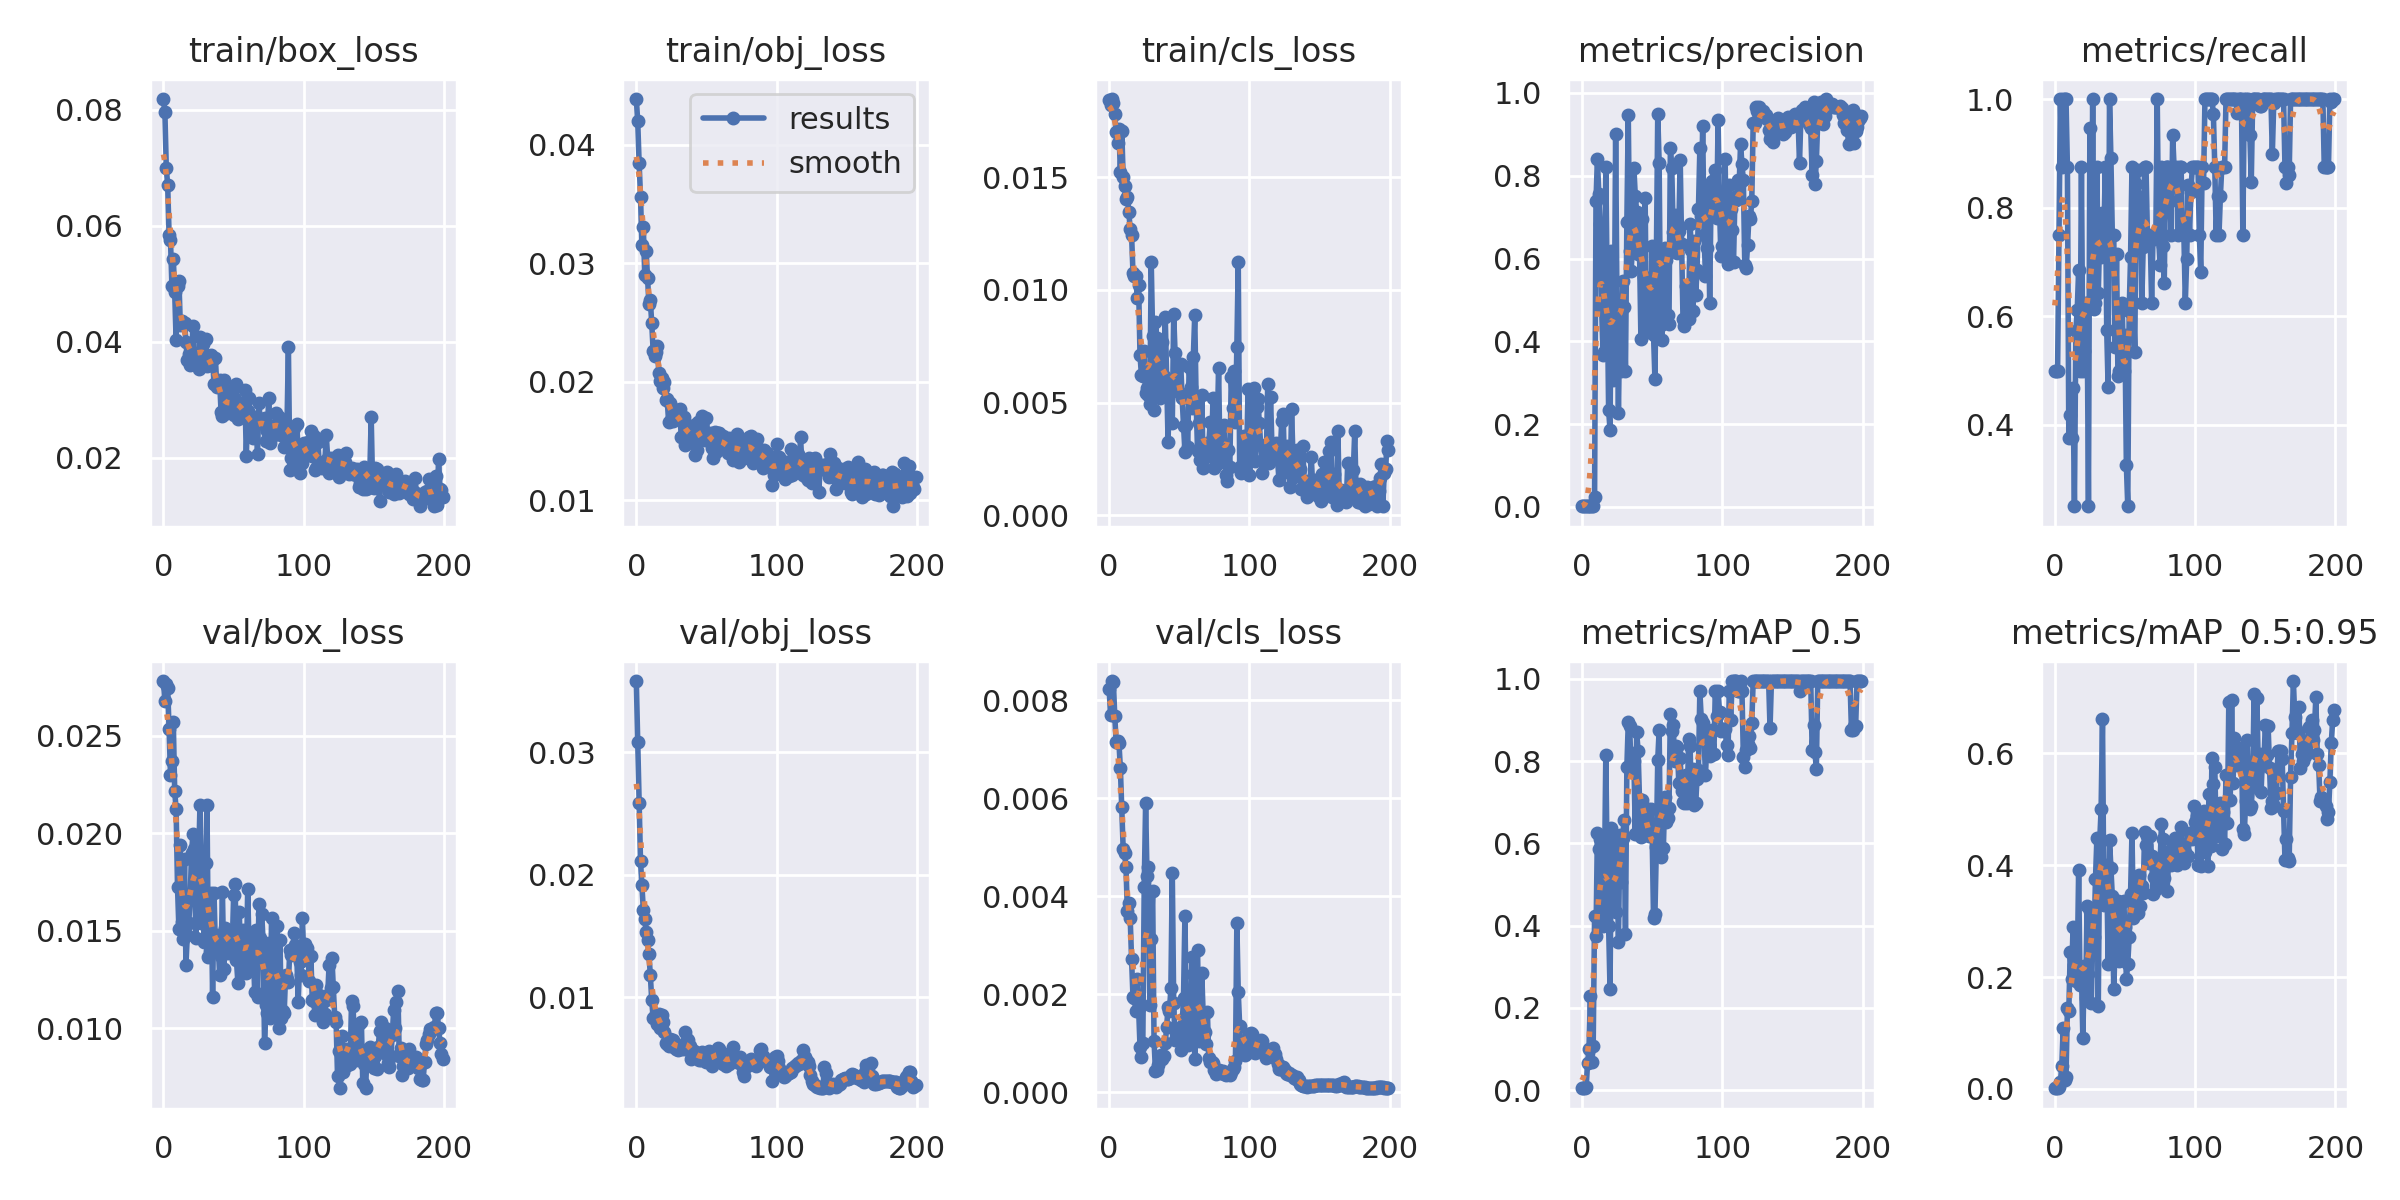

The table this chart was drawn from, first rows:
epoch, train/box_loss, train/obj_loss, train/cls_loss, metrics/precision, metrics/recall, metrics/mAP_0.5, metrics/mAP_0.5:0.95, val/box_loss, val/obj_loss, val/cls_loss, x/lr0, x/lr1, x/lr2
0, 0.08182, 0.04385, 0.01843, 0.001855, 0.5, 0.004848, 0.00144, 0.02781, 0.03584, 0.008228, 0.0973, 0.0003, 0.0003
1, 0.07957, 0.04199, 0.01818, 0.001765, 0.5, 0.004635, 0.002151, 0.02678, 0.03082, 0.007703, 0.0937, 0.0006965, 0.0006965
2, 0.06997, 0.03849, 0.01846, 0.001688, 0.5, 0.004992, 0.001288, 0.02764, 0.02585, 0.008392, 0.09009, 0.001089, 0.001089
3, 0.06692, 0.03562, 0.01827, 0.002535, 0.75, 0.007435, 0.002869, 0.02743, 0.02112, 0.00838, 0.08648, 0.001478, 0.001478
4, 0.05843, 0.03152, 0.01782, 0.003386, 1, 0.06568, 0.01312, 0.02535, 0.0192, 0.007684, 0.08286, 0.001862, 0.001862
5, 0.05748, 0.03303, 0.01699, 0.002969, 0.875, 0.09971, 0.04127, 0.02298, 0.01715, 0.007147, 0.07924, 0.002243, 0.002243
6, 0.04965, 0.02903, 0.01652, 0.003335, 1, 0.2286, 0.1088, 0.02372, 0.01643, 0.007159, 0.07562, 0.00262, 0.00262
7, 0.05431, 0.03103, 0.01713, 0.003336, 1, 0.06801, 0.01603, 0.02568, 0.01537, 0.007129, 0.07199, 0.002993, 0.002993
8, 0.04847, 0.02874, 0.01523, 0.00336, 1, 0.1062, 0.02141, 0.02216, 0.01468, 0.006616, 0.06836, 0.003361, 0.003361
9, 0.04022, 0.02654, 0.01707, 0.02462, 0.875, 0.4238, 0.144, 0.02122, 0.01354, 0.005823, 0.06473, 0.003726, 0.003726
10, 0.04966, 0.02685, 0.01501, 0.7384, 0.375, 0.3748, 0.1396, 0.01723, 0.01179, 0.004971, 0.06109, 0.004087, 0.004087
11, 0.05049, 0.02492, 0.01462, 0.8406, 0.4172, 0.6254, 0.2457, 0.01507, 0.009743, 0.00488, 0.05744, 0.004444, 0.004444
12, 0.04287, 0.02261, 0.01401, 0.7567, 0.375, 0.5873, 0.1975, 0.01941, 0.008267, 0.004596, 0.0538, 0.004797, 0.004797
13, 0.04346, 0.02214, 0.01412, 0.6829, 0.4682, 0.6115, 0.289, 0.01546, 0.00846, 0.003693, 0.05015, 0.005146, 0.005146
14, 0.04297, 0.02249, 0.01347, 0.4855, 0.25, 0.4342, 0.2225, 0.01459, 0.008353, 0.003864, 0.04649, 0.005491, 0.005491
15, 0.04327, 0.02303, 0.0127, 0.3659, 0.5725, 0.4002, 0.1928, 0.01867, 0.007781, 0.003555, 0.04283, 0.005832, 0.005832
16, 0.03998, 0.02075, 0.01243, 0.3749, 0.6119, 0.5048, 0.2126, 0.01325, 0.008671, 0.00271, 0.03917, 0.006169, 0.006169
17, 0.03681, 0.02002, 0.01074, 0.8201, 0.6852, 0.8144, 0.391, 0.01476, 0.007459, 0.001935, 0.0355, 0.006502, 0.006502
18, 0.03778, 0.02031, 0.0106, 0.5156, 0.5, 0.5364, 0.1855, 0.0154, 0.008524, 0.001924, 0.03183, 0.006832, 0.006832
19, 0.03587, 0.01944, 0.01063, 0.2335, 0.875, 0.3987, 0.2069, 0.0166, 0.007956, 0.001654, 0.02816, 0.007157, 0.007157
20, 0.03713, 0.01999, 0.009643, 0.1871, 0.5, 0.2453, 0.09092, 0.019, 0.007185, 0.002315, 0.02448, 0.007478, 0.007478
21, 0.04275, 0.01843, 0.01021, 0.6189, 0.5358, 0.6369, 0.2195, 0.01994, 0.006278, 0.001715, 0.0208, 0.007796, 0.007796
22, 0.03705, 0.01852, 0.007111, 0.3067, 0.625, 0.4747, 0.1621, 0.0192, 0.006199, 0.0009285, 0.01711, 0.008109, 0.008109
23, 0.03709, 0.01662, 0.006222, 0.4042, 0.625, 0.6158, 0.327, 0.01464, 0.005981, 0.0007057, 0.01342, 0.008418, 0.008418
24, 0.03734, 0.01822, 0.006174, 0.9009, 0.25, 0.4334, 0.2062, 0.01864, 0.00656, 0.0009941, 0.009724, 0.008724, 0.008724
25, 0.0353, 0.01678, 0.007271, 0.4662, 0.947, 0.6192, 0.318, 0.01846, 0.006523, 0.004187, 0.008762, 0.008762, 0.008762
26, 0.04086, 0.01668, 0.005411, 0.2266, 0.625, 0.3608, 0.153, 0.02145, 0.006545, 0.005893, 0.008762, 0.008762, 0.008762
27, 0.03844, 0.0175, 0.005661, 0.4764, 1, 0.6208, 0.2643, 0.01541, 0.005953, 0.004404, 0.008713, 0.008713, 0.008713
28, 0.03961, 0.01739, 0.005329, 0.3287, 0.6138, 0.5058, 0.2713, 0.01691, 0.005796, 0.004593, 0.008663, 0.008663, 0.008663
29, 0.03712, 0.01763, 0.004918, 0.5467, 0.625, 0.6143, 0.3757, 0.0144, 0.006105, 0.001787, 0.008614, 0.008614, 0.008614
30, 0.04036, 0.01707, 0.01124, 0.4837, 0.875, 0.6575, 0.4481, 0.01847, 0.005667, 0.003134, 0.008564, 0.008564, 0.008564
31, 0.03586, 0.01772, 0.007932, 0.3293, 0.6429, 0.3806, 0.1492, 0.02145, 0.00586, 0.004114, 0.008515, 0.008515, 0.008515
32, 0.03698, 0.01529, 0.004667, 0.6886, 0.75, 0.7867, 0.4422, 0.01365, 0.005744, 0.001046, 0.008466, 0.008466, 0.008466
33, 0.03594, 0.01665, 0.008589, 0.9476, 0.709, 0.8943, 0.4998, 0.01393, 0.006112, 0.0004284, 0.008416, 0.008416, 0.008416
34, 0.03773, 0.01705, 0.007883, 0.6178, 0.7895, 0.8852, 0.6619, 0.01691, 0.005802, 0.0004437, 0.008367, 0.008367, 0.008367
35, 0.03704, 0.01466, 0.006505, 0.5705, 0.75, 0.7751, 0.3298, 0.01161, 0.00713, 0.000552, 0.008317, 0.008317, 0.008317
36, 0.03272, 0.01621, 0.005188, 0.6247, 0.875, 0.7833, 0.3397, 0.01694, 0.006569, 0.0006851, 0.008268, 0.008268, 0.008268
37, 0.03713, 0.01514, 0.005636, 0.8194, 0.575, 0.8006, 0.4006, 0.01409, 0.00654, 0.0007584, 0.008218, 0.008218, 0.008218
38, 0.03216, 0.01612, 0.007674, 0.7516, 0.4688, 0.624, 0.2237, 0.01477, 0.005989, 0.0006722, 0.008169, 0.008169, 0.008169
39, 0.03232, 0.01545, 0.00616, 0.7135, 1, 0.87, 0.4451, 0.01428, 0.004938, 0.000737, 0.008119, 0.008119, 0.008119
40, 0.03338, 0.01547, 0.008785, 0.6105, 0.8909, 0.8248, 0.3945, 0.01271, 0.005296, 0.001, 0.00807, 0.00807, 0.00807
41, 0.02794, 0.01635, 0.005926, 0.6213, 0.75, 0.7075, 0.3443, 0.01369, 0.005613, 0.001331, 0.00802, 0.00802, 0.00802
42, 0.02718, 0.0138, 0.003254, 0.4064, 0.75, 0.6154, 0.1786, 0.01696, 0.00549, 0.001743, 0.007971, 0.007971, 0.007971
43, 0.03344, 0.01426, 0.006021, 0.6949, 0.5427, 0.7061, 0.2523, 0.01303, 0.005348, 0.001662, 0.007921, 0.007921, 0.007921
44, 0.0286, 0.01656, 0.005817, 0.5549, 0.7154, 0.6843, 0.3294, 0.01511, 0.005087, 0.002119, 0.007872, 0.007872, 0.007872
45, 0.0276, 0.01508, 0.004076, 0.7473, 0.49, 0.6498, 0.3357, 0.01484, 0.004868, 0.004474, 0.007822, 0.007822, 0.007822
46, 0.02811, 0.01567, 0.008908, 0.4229, 0.5, 0.6283, 0.2296, 0.01385, 0.004836, 0.001826, 0.007772, 0.007772, 0.007772
47, 0.03053, 0.0171, 0.007182, 0.5194, 0.5, 0.6847, 0.3326, 0.01482, 0.005488, 0.001069, 0.007723, 0.007723, 0.007723
48, 0.03154, 0.01555, 0.005878, 0.5526, 0.625, 0.6175, 0.2312, 0.01435, 0.005477, 0.001196, 0.007673, 0.007673, 0.007673
49, 0.02891, 0.01511, 0.006629, 0.4291, 0.5, 0.6837, 0.3363, 0.0142, 0.005196, 0.001205, 0.007624, 0.007624, 0.007624
50, 0.02733, 0.01696, 0.005456, 0.6293, 0.5653, 0.6226, 0.2887, 0.01682, 0.004724, 0.00108, 0.007574, 0.007574, 0.007574
51, 0.03016, 0.01527, 0.006726, 0.4149, 0.326, 0.4182, 0.1968, 0.01739, 0.004779, 0.0008492, 0.007525, 0.007525, 0.007525
52, 0.03261, 0.0156, 0.005205, 0.3086, 0.25, 0.4275, 0.2238, 0.01349, 0.005615, 0.001347, 0.007476, 0.007476, 0.007476
53, 0.02662, 0.01562, 0.003978, 0.5934, 0.6096, 0.5906, 0.271, 0.01233, 0.005035, 0.001926, 0.007426, 0.007426, 0.007426
54, 0.02893, 0.01443, 0.002818, 0.9489, 0.7096, 0.8038, 0.3493, 0.01597, 0.004422, 0.003604, 0.007377, 0.007377, 0.007377
55, 0.02901, 0.01355, 0.004015, 0.8304, 0.875, 0.8756, 0.4574, 0.01337, 0.004728, 0.001566, 0.007327, 0.007327, 0.007327
56, 0.02942, 0.01573, 0.003031, 0.4405, 0.625, 0.5661, 0.3059, 0.01292, 0.005403, 0.0009522, 0.007278, 0.007278, 0.007278
57, 0.02787, 0.01404, 0.006595, 0.4025, 0.5336, 0.6646, 0.3673, 0.01506, 0.005489, 0.0009857, 0.007228, 0.007228, 0.007228
58, 0.03162, 0.0157, 0.005671, 0.5372, 0.8432, 0.5883, 0.3267, 0.013, 0.005856, 0.001174, 0.007178, 0.007178, 0.007178
59, 0.0202, 0.01569, 0.004768, 0.6266, 0.8684, 0.7138, 0.3142, 0.01281, 0.005763, 0.002765, 0.007129, 0.007129, 0.007129
... 140 more rows
